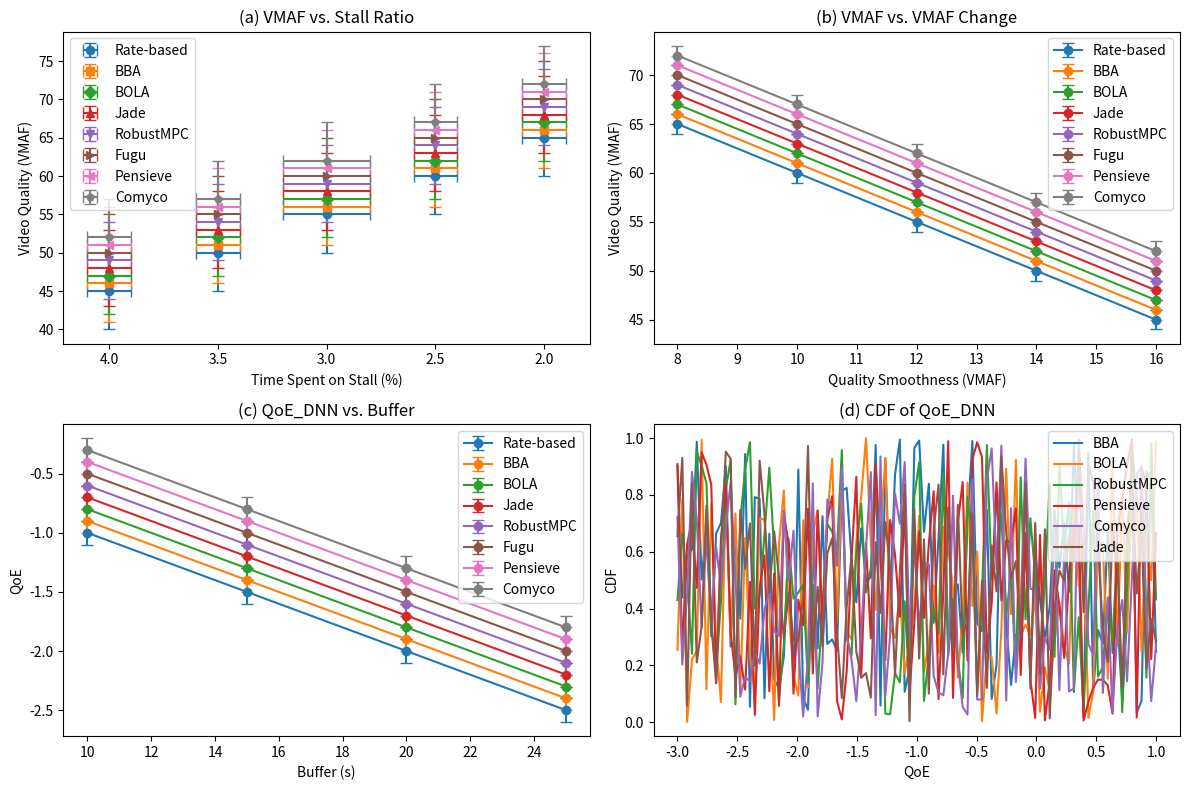

This figure's Python source:
import matplotlib.pyplot as plt
import numpy as np

# Sample data for each subplot (replace with your own data)
stall_ratio = [4.0, 3.5, 3.0, 2.5, 2.0]
vmaf_vs_stall = {
    'Rate-based': [45, 50, 55, 60, 65],
    'BBA': [46, 51, 56, 61, 66],
    'BOLA': [47, 52, 57, 62, 67],
    'Jade': [48, 53, 58, 63, 68],
    'RobustMPC': [49, 54, 59, 64, 69],
    'Fugu': [50, 55, 60, 65, 70],
    'Pensieve': [51, 56, 61, 66, 71],
    'Comyco': [52, 57, 62, 67, 72]
}
vmaf_vs_stall_err_score = {algo: [5,5,5,5,5] for algo in vmaf_vs_stall}
vmaf_vs_stall_err_time = {algo: [0.1, 0.1, 0.2, 0.1, 0.1] for algo in vmaf_vs_stall}

quality_smoothness = [16, 14, 12, 10, 8]
vmaf_vs_vmaf_change = {
    'Rate-based': [45, 50, 55, 60, 65],
    'BBA': [46, 51, 56, 61, 66],
    'BOLA': [47, 52, 57, 62, 67],
    'Jade': [48, 53, 58, 63, 68],
    'RobustMPC': [49, 54, 59, 64, 69],
    'Fugu': [50, 55, 60, 65, 70],
    'Pensieve': [51, 56, 61, 66, 71],
    'Comyco': [52, 57, 62, 67, 72]
}
vmaf_vs_vmaf_change_err = {algo: [1, 1, 1, 1, 1] for algo in vmaf_vs_vmaf_change}

buffer_sizes = [25, 20, 15, 10]
qoe_dnn_vs_buffer = {
    'Rate-based': [-2.5, -2.0, -1.5, -1.0],
    'BBA': [-2.4, -1.9, -1.4, -0.9],
    'BOLA': [-2.3, -1.8, -1.3, -0.8],
    'Jade': [-2.2, -1.7, -1.2, -0.7],
    'RobustMPC': [-2.1, -1.6, -1.1, -0.6],
    'Fugu': [-2.0, -1.5, -1.0, -0.5],
    'Pensieve': [-1.9, -1.4, -0.9, -0.4],
    'Comyco': [-1.8, -1.3, -0.8, -0.3]
}
qoe_dnn_vs_buffer_err = {algo: [0.1, 0.1, 0.1, 0.1] for algo in qoe_dnn_vs_buffer}

qoe_dnn_values = np.linspace(-3, 1, 100)
cdf_qoe_dnn = {
    'BBA': np.random.rand(100),
    'BOLA': np.random.rand(100),
    'RobustMPC': np.random.rand(100),
    'Pensieve': np.random.rand(100),
    'Comyco': np.random.rand(100),
    'Jade': np.random.rand(100)
}

# Create subplots
fig, axs = plt.subplots(2, 2, figsize=(12, 8))

# Plot (a) VMAF vs. Stall Ratio
markers = ['o', 's', 'D', '^', 'v', '>', '<', 'p']
for algo, vmaf_values in vmaf_vs_stall.items():
    # set marker for each algorithm to distinguish them
    marker = markers.pop(0)
    # plot the data points with error bars for each algorithm ,xerr is the error in x-axis 
    # axs[0,0].plot(stall_ratio, vmaf_values, marker=marker, label=algo)
    axs[0, 0].errorbar(stall_ratio, vmaf_values, \
                       yerr=vmaf_vs_stall_err_score[algo],\
                       xerr=vmaf_vs_stall_err_time[algo],\
                       linestyle='',\
                       #fmt='', \
                       capsize=4,label = algo, marker=marker)
axs[0, 0].set_xlabel('Time Spent on Stall (%)')
axs[0, 0].set_ylabel('Video Quality (VMAF)')
axs[0, 0].set_title('(a) VMAF vs. Stall Ratio')
axs[0, 0].legend()
axs[0, 0].invert_xaxis()

# Plot (b) VMAF vs. VMAF Change
for algo, vmaf_values in vmaf_vs_vmaf_change.items():
    axs[0, 1].errorbar(quality_smoothness, vmaf_values, yerr=vmaf_vs_vmaf_change_err[algo], marker='o', capsize=4, label=algo)
axs[0, 1].set_xlabel('Quality Smoothness (VMAF)')
axs[0, 1].set_ylabel('Video Quality (VMAF)')
axs[0, 1].set_title('(b) VMAF vs. VMAF Change')
axs[0, 1].legend()

# Plot (c) QoE_DNN vs. Buffer
for algo, qoe_values in qoe_dnn_vs_buffer.items():
    axs[1, 0].errorbar(buffer_sizes, qoe_values, yerr=qoe_dnn_vs_buffer_err[algo], marker='o', capsize=4, label=algo)
axs[1, 0].set_xlabel('Buffer (s)')
axs[1, 0].set_ylabel('QoE')
axs[1, 0].set_title('(c) QoE_DNN vs. Buffer')
axs[1, 0].legend()

# Plot (d) CDF of QoE_DNN
for algo, cdf_values in cdf_qoe_dnn.items():
    axs[1, 1].plot(qoe_dnn_values, cdf_values, label=algo)
axs[1, 1].set_xlabel('QoE')
axs[1, 1].set_ylabel('CDF')
axs[1, 1].set_title('(d) CDF of QoE_DNN')
axs[1, 1].legend()

# Adjust spacing between subplots
plt.tight_layout()
# Save the plot as an image
plt.savefig('analyze_traceset.png')

# Display the plot
plt.show()